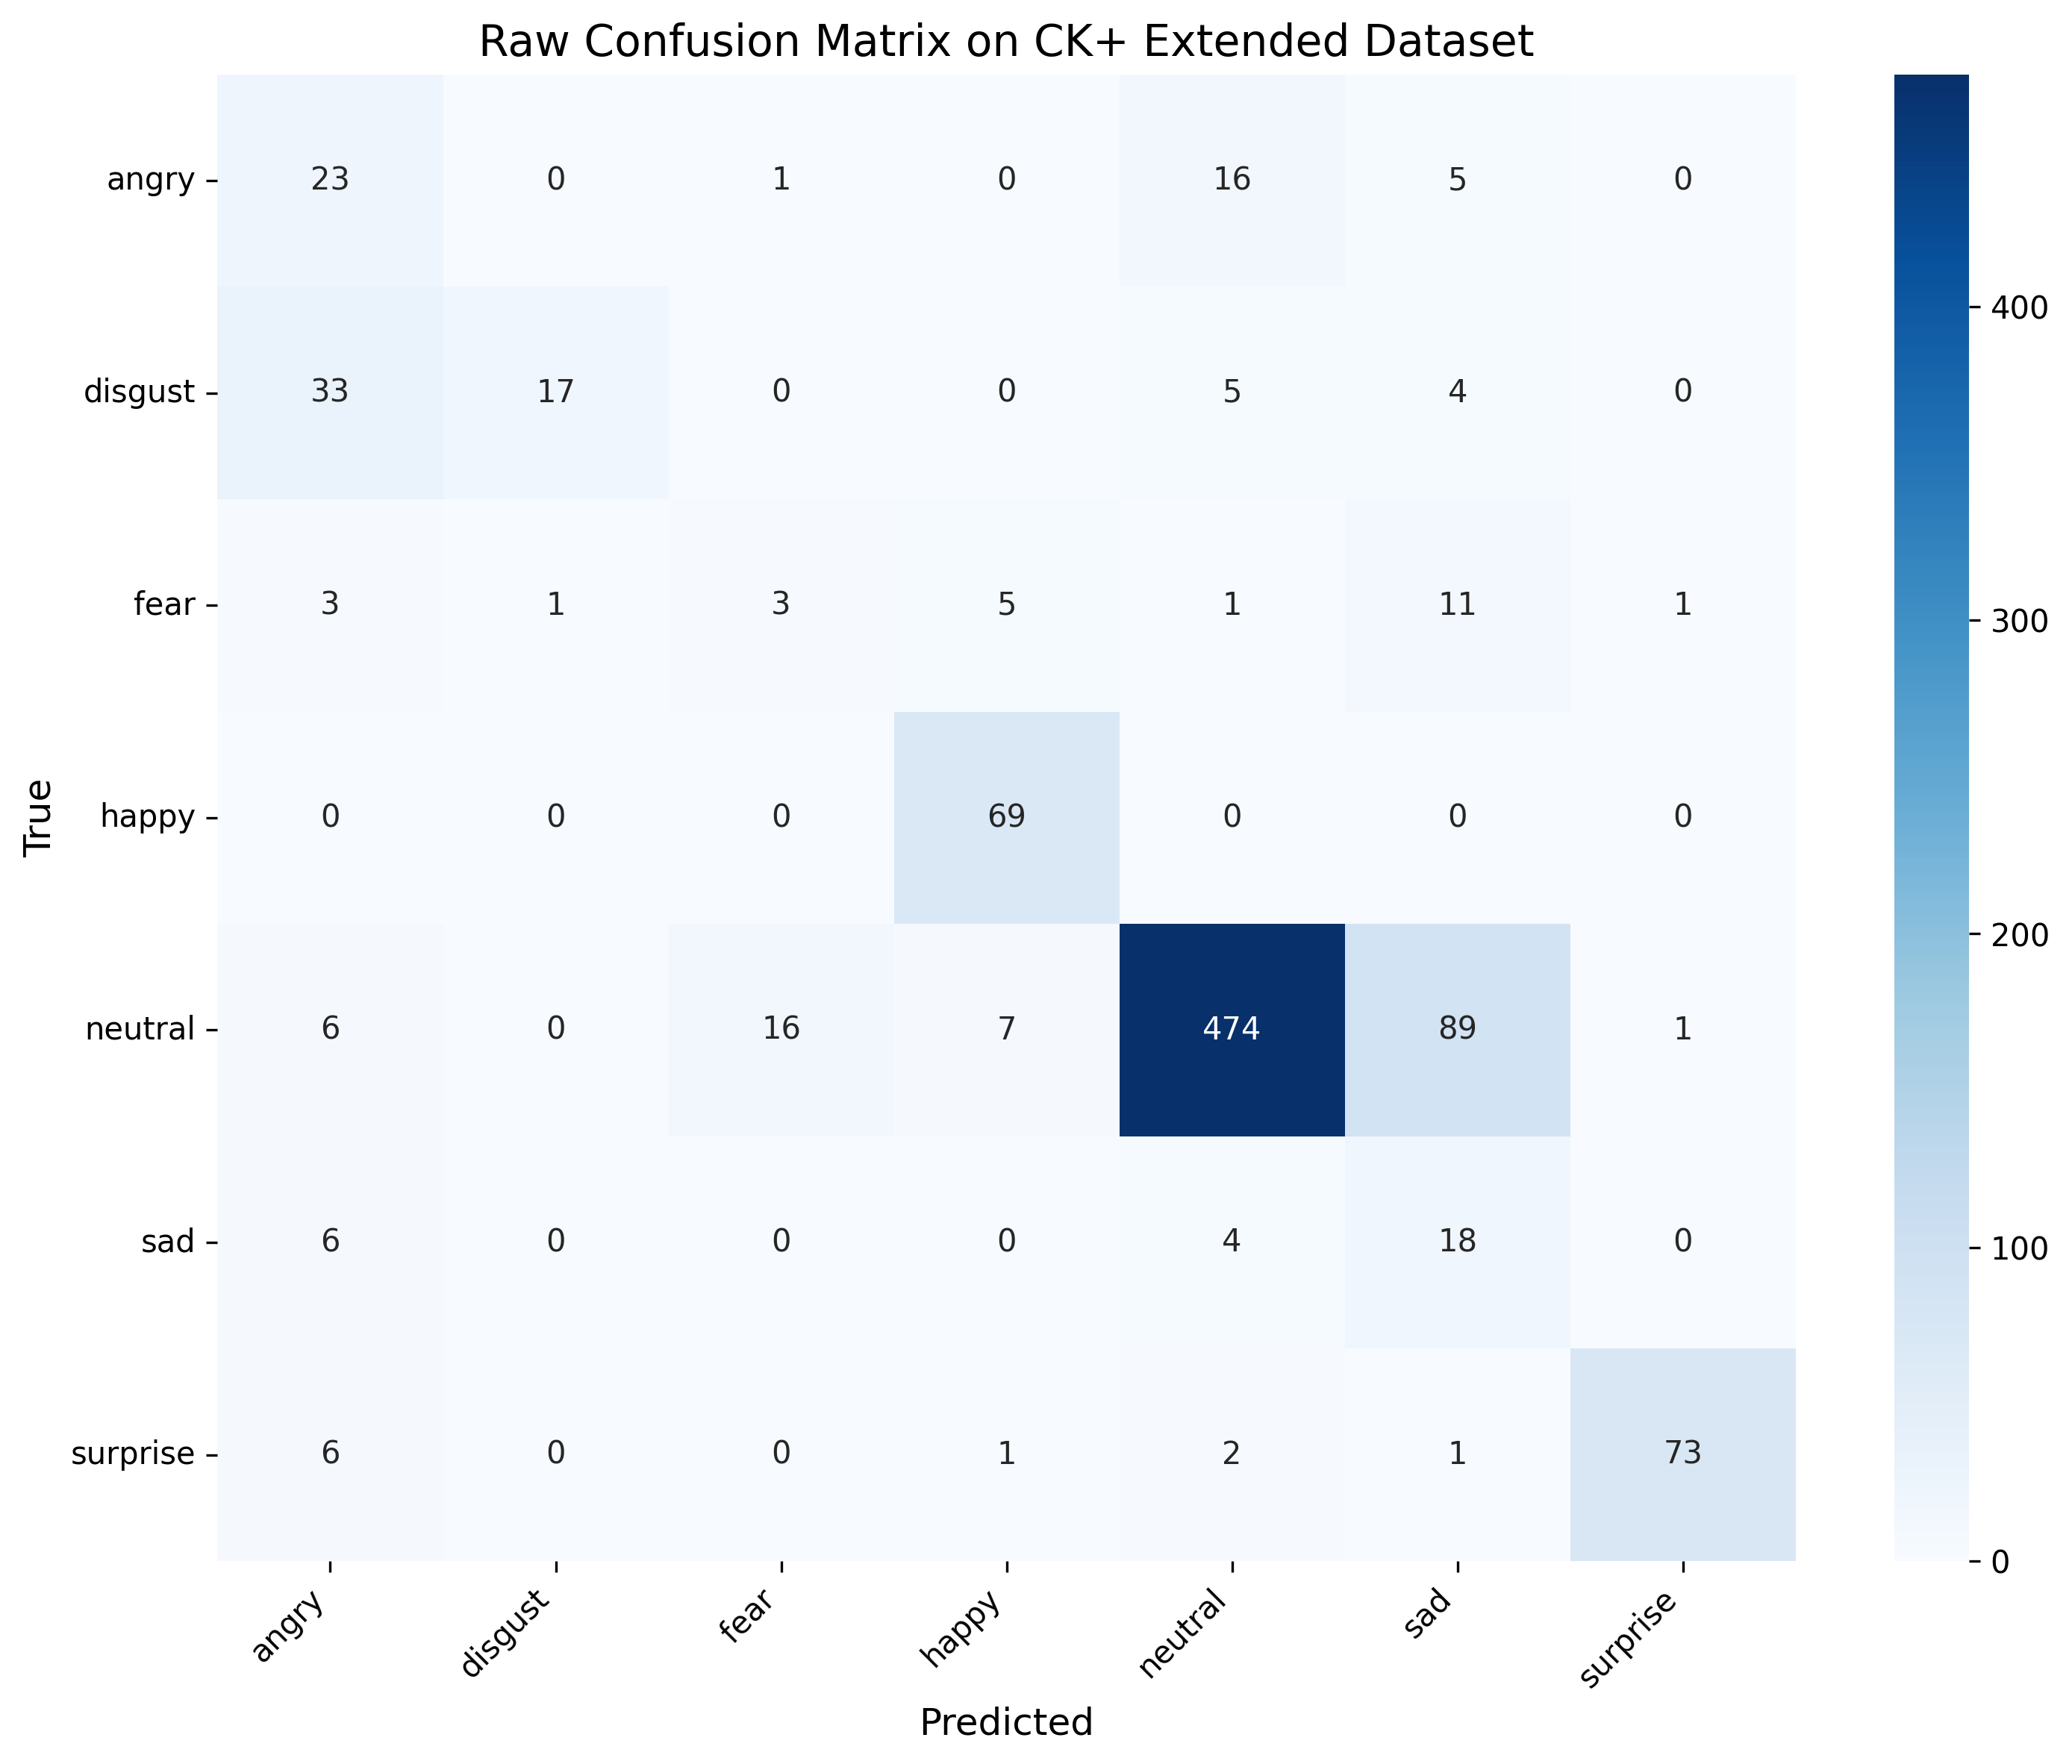

The file beside this chart, header and first rows:
, angry, disgust, fear, happy, neutral, sad, surprise
angry, 23, 0, 1, 0, 16, 5, 0
disgust, 33, 17, 0, 0, 5, 4, 0
fear, 3, 1, 3, 5, 1, 11, 1
happy, 0, 0, 0, 69, 0, 0, 0
neutral, 6, 0, 16, 7, 474, 89, 1
sad, 6, 0, 0, 0, 4, 18, 0
surprise, 6, 0, 0, 1, 2, 1, 73
